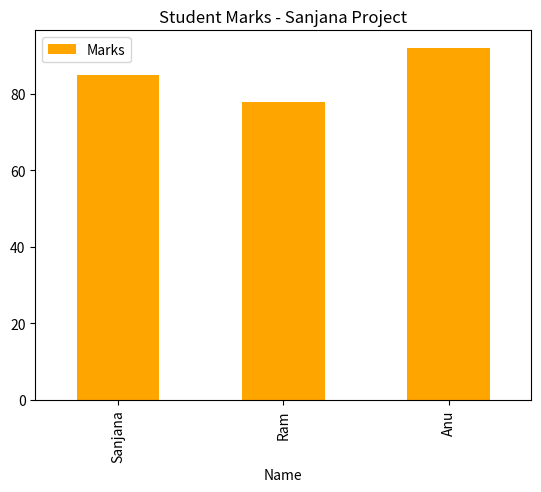

Here is the Python script that generated this plot:
import pandas as pd
import matplotlib.pyplot as plt

data={'Name':['Sanjana','Ram','Anu'],'Marks':[85,78,92]}
df=pd.DataFrame(data)
print(df)
print("Average Marks:",df['Marks'].mean())
df.plot(x='Name',y='Marks',kind='bar',color='orange')
plt.title("Student Marks - Sanjana Project")
plt.show()
